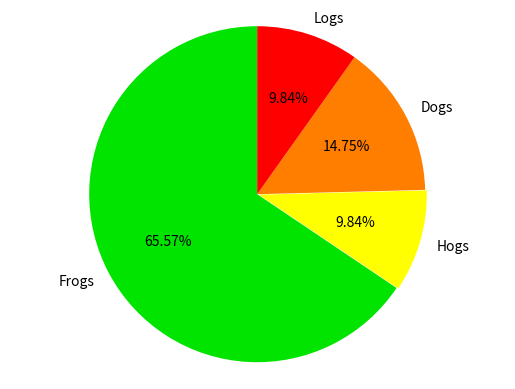

Generate this figure with matplotlib:
import matplotlib.pyplot as plt

# Pie chart, where the slices will be ordered and plotted counter-clockwise:
labels = 'Frogs', 'Hogs', 'Dogs', 'Logs'
sizes = [200, 30, 45, 30]
explode = (0, 0.01, 0, 0)  # only "explode" the 2nd slice (i.e. 'Hogs')

fig1, ax1 = plt.subplots()
color_set = ('#00E400', '#FFFF00', '#FF7E00', '#FF0000')
ax1.pie(sizes, explode=explode, labels=labels, autopct='%1.2f%%', shadow=False, startangle=90, colors = color_set)
ax1.axis('equal')  # Equal aspect ratio ensures that pie is drawn as a circle.

plt.show()
